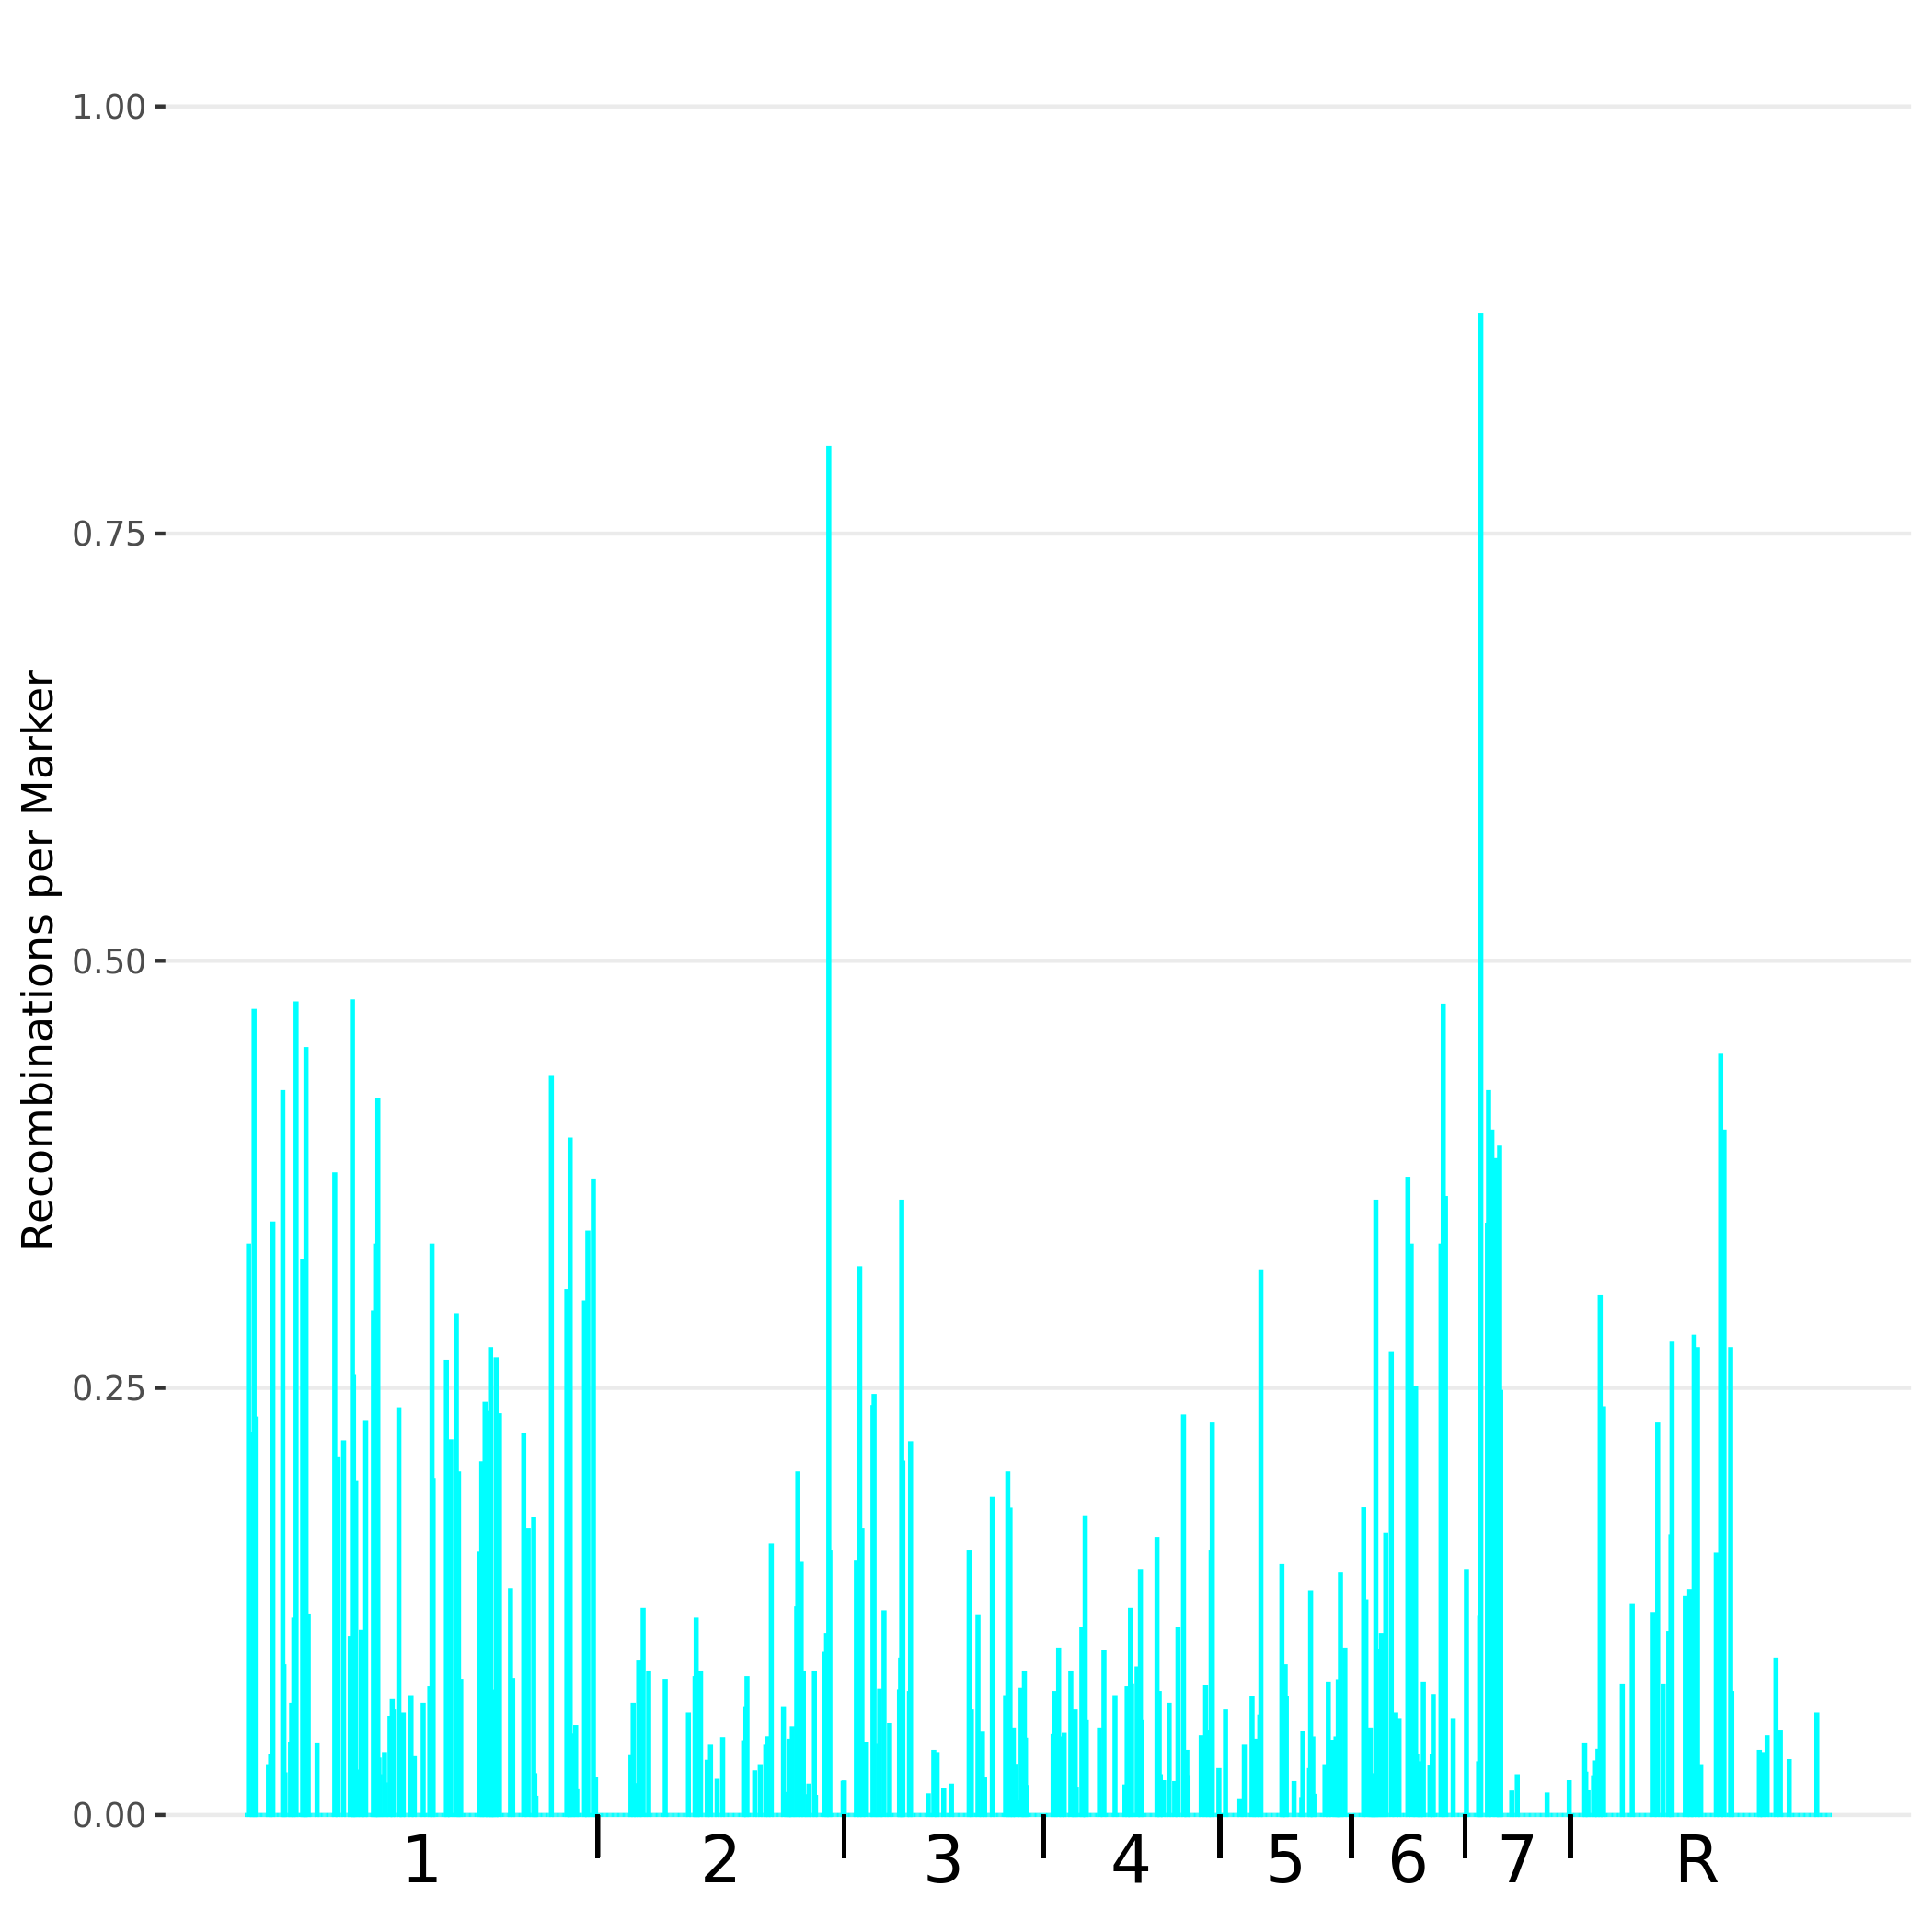

The table this chart was drawn from, first rows:
chr, chr.pos, univ.pos, a, b, h, s, missing, recoms, recom.by.col, recom.by.mkr
Ca21chr1_C_albicans_SC5314, 0, 0, 0, 0, 0, 0, 0, 0, 0.0, 0
Ca21chr1_C_albicans_SC5314, 10000, 10000, 0, 0, 0, 0, 0, 0, 0.0, 0
Ca21chr1_C_albicans_SC5314, 20000, 20000, 3, 0, 27, 0, 0, 0, 0.0, 0.0
Ca21chr1_C_albicans_SC5314, 30000, 30000, 4, 0, 41, 0, 0, 15, 0.2, 0.3333
Ca21chr1_C_albicans_SC5314, 40000, 40000, 0, 0, 0, 0, 0, 0, 0.0, 0
Ca21chr1_C_albicans_SC5314, 50000, 50000, 0, 0, 0, 0, 0, 0, 0.0, 0
Ca21chr1_C_albicans_SC5314, 60000, 60000, 0, 0, 0, 0, 0, 0, 0.0, 0
Ca21chr1_C_albicans_SC5314, 70000, 70000, 26, 0, 95, 0, 0, 27, 0.3649, 0.2231
Ca21chr1_C_albicans_SC5314, 80000, 80000, 21, 0, 47, 0, 0, 32, 0.4267, 0.4706
Ca21chr1_C_albicans_SC5314, 90000, 90000, 17, 0, 39, 0, 0, 13, 0.1733, 0.2321
Ca21chr1_C_albicans_SC5314, 100000, 100000, 0, 0, 0, 0, 0, 0, 0.0, 0
Ca21chr1_C_albicans_SC5314, 110000, 110000, 5, 0, 35, 0, 0, 0, 0.0, 0.0
Ca21chr1_C_albicans_SC5314, 120000, 120000, 4, 0, 54, 0, 0, 0, 0.0, 0.0
Ca21chr1_C_albicans_SC5314, 130000, 130000, 0, 0, 0, 0, 0, 0, 0.0, 0
Ca21chr1_C_albicans_SC5314, 140000, 140000, 0, 0, 0, 0, 0, 0, 0.0, 0
Ca21chr1_C_albicans_SC5314, 150000, 150000, 0, 0, 0, 0, 0, 0, 0.0, 0
Ca21chr1_C_albicans_SC5314, 160000, 160000, 0, 0, 0, 0, 0, 0, 0.0, 0
Ca21chr1_C_albicans_SC5314, 170000, 170000, 0, 0, 0, 0, 0, 0, 0.0, 0
Ca21chr1_C_albicans_SC5314, 180000, 180000, 0, 0, 0, 0, 0, 0, 0.0, 0
Ca21chr1_C_albicans_SC5314, 190000, 190000, 0, 0, 0, 0, 0, 0, 0.0, 0
Ca21chr1_C_albicans_SC5314, 200000, 200000, 0, 0, 0, 0, 0, 0, 0.0, 0
Ca21chr1_C_albicans_SC5314, 210000, 210000, 3, 0, 32, 0, 0, 1, 0.0133, 0.0286
Ca21chr1_C_albicans_SC5314, 220000, 220000, 0, 0, 0, 0, 0, 0, 0.0, 0
Ca21chr1_C_albicans_SC5314, 230000, 230000, 4, 0, 25, 0, 0, 1, 0.0133, 0.0345
Ca21chr1_C_albicans_SC5314, 240000, 240000, 0, 0, 0, 0, 0, 0, 0.0, 0
Ca21chr1_C_albicans_SC5314, 250000, 250000, 2, 0, 24, 0, 0, 9, 0.12, 0.3462
Ca21chr1_C_albicans_SC5314, 260000, 260000, 0, 0, 0, 0, 0, 0, 0.0, 0
Ca21chr1_C_albicans_SC5314, 270000, 270000, 0, 0, 0, 0, 0, 0, 0.0, 0
Ca21chr1_C_albicans_SC5314, 280000, 280000, 0, 0, 0, 0, 0, 0, 0.0, 0
Ca21chr1_C_albicans_SC5314, 290000, 290000, 0, 0, 0, 0, 0, 0, 0.0, 0
Ca21chr1_C_albicans_SC5314, 300000, 300000, 0, 0, 0, 0, 0, 0, 0.0, 0
Ca21chr1_C_albicans_SC5314, 310000, 310000, 0, 0, 0, 0, 0, 0, 0.0, 0
Ca21chr1_C_albicans_SC5314, 320000, 320000, 0, 0, 0, 0, 0, 0, 0.0, 0
Ca21chr1_C_albicans_SC5314, 330000, 330000, 0, 0, 0, 0, 0, 0, 0.0, 0
Ca21chr1_C_albicans_SC5314, 340000, 340000, 2, 9, 15, 0, 0, 11, 0.1467, 0.4231
Ca21chr1_C_albicans_SC5314, 350000, 350000, 0, 0, 23, 0, 0, 2, 0.0267, 0.087
Ca21chr1_C_albicans_SC5314, 360000, 360000, 3, 0, 39, 0, 0, 1, 0.0133, 0.0238
Ca21chr1_C_albicans_SC5314, 370000, 370000, 0, 0, 0, 0, 0, 0, 0.0, 0
Ca21chr1_C_albicans_SC5314, 380000, 380000, 0, 0, 0, 0, 0, 0, 0.0, 0
Ca21chr1_C_albicans_SC5314, 390000, 390000, 0, 0, 0, 0, 0, 0, 0.0, 0
Ca21chr1_C_albicans_SC5314, 400000, 400000, 0, 0, 0, 0, 0, 0, 0.0, 0
Ca21chr1_C_albicans_SC5314, 410000, 410000, 4, 0, 20, 0, 0, 1, 0.0133, 0.0417
Ca21chr1_C_albicans_SC5314, 420000, 420000, 0, 2, 29, 0, 0, 2, 0.0267, 0.0645
Ca21chr1_C_albicans_SC5314, 430000, 430000, 0, 0, 0, 0, 0, 0, 0.0, 0
Ca21chr1_C_albicans_SC5314, 440000, 440000, 5, 0, 65, 0, 0, 8, 0.1067, 0.1143
Ca21chr1_C_albicans_SC5314, 450000, 450000, 0, 0, 0, 0, 0, 0, 0.0, 0
Ca21chr1_C_albicans_SC5314, 460000, 460000, 5, 8, 27, 0, 0, 19, 0.2533, 0.475
Ca21chr1_C_albicans_SC5314, 470000, 470000, 2, 0, 29, 0, 0, 0, 0.0, 0.0
Ca21chr1_C_albicans_SC5314, 480000, 480000, 0, 0, 0, 0, 0, 0, 0.0, 0
Ca21chr1_C_albicans_SC5314, 490000, 490000, 0, 0, 0, 0, 0, 0, 0.0, 0
Ca21chr1_C_albicans_SC5314, 500000, 500000, 0, 0, 0, 0, 0, 0, 0.0, 0
Ca21chr1_C_albicans_SC5314, 510000, 510000, 0, 0, 0, 0, 0, 0, 0.0, 0
Ca21chr1_C_albicans_SC5314, 520000, 520000, 3, 0, 34, 0, 0, 12, 0.16, 0.3243
Ca21chr1_C_albicans_SC5314, 530000, 530000, 31, 0, 95, 0, 0, 26, 0.3514, 0.2063
Ca21chr1_C_albicans_SC5314, 540000, 540000, 3, 0, 38, 0, 0, 13, 0.1733, 0.3171
Ca21chr1_C_albicans_SC5314, 550000, 550000, 16, 0, 13, 0, 0, 13, 0.1733, 0.4483
Ca21chr1_C_albicans_SC5314, 560000, 560000, 0, 0, 0, 0, 0, 0, 0.0, 0
Ca21chr1_C_albicans_SC5314, 570000, 570000, 5, 0, 55, 0, 0, 7, 0.0933, 0.1167
Ca21chr1_C_albicans_SC5314, 580000, 580000, 0, 0, 0, 0, 0, 0, 0.0, 0
Ca21chr1_C_albicans_SC5314, 590000, 590000, 0, 0, 0, 0, 0, 0, 0.0, 0
... 1,376 more rows
